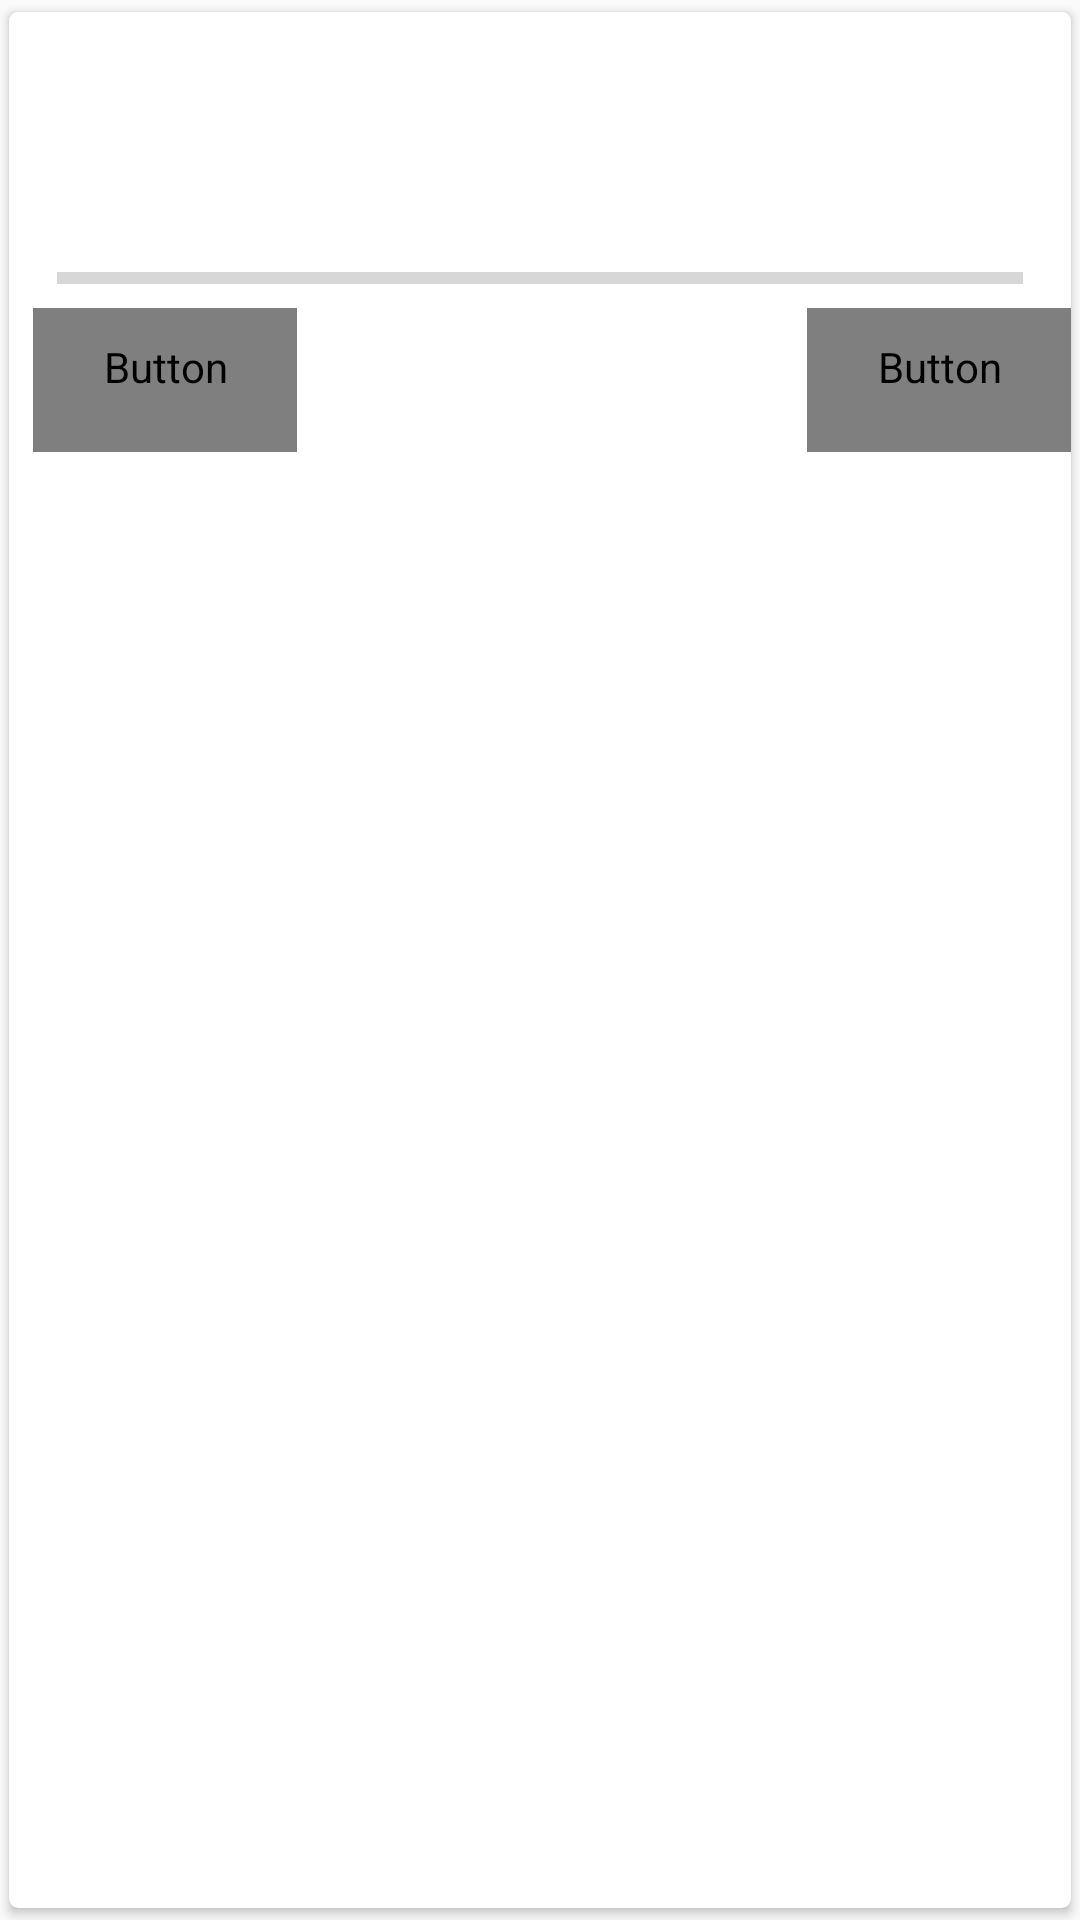

Here is an Android app screen rendered from its layout file. Give the layout XML and the strings, colors and styles it references.
<!-- AndroidManifest.xml: application theme Theme.RagnarLight -->
<!-- res/layout/card_addons_list_item.xml -->
<?xml version="1.0" encoding="utf-8"?>
<android.support.v7.widget.CardView android:id="@+id/layout_main_dev_donate_link"
    style="?attr/cardStyle"
    xmlns:android="http://schemas.android.com/apk/res/android"
    xmlns:card_view="http://schemas.android.com/apk/res-auto"
    card_view:cardCornerRadius="@dimen/card_view_radius"
    card_view:cardElevation="@dimen/shadow_height"
    card_view:cardUseCompatPadding="true">

    <RelativeLayout
        android:layout_width="match_parent"
        android:layout_height="wrap_content">

        <LinearLayout
            android:id="@+id/addon_information"
            style="@style/MainListElement"
            android:layout_width="match_parent"
            android:layout_height="wrap_content"
            android:clickable="false"
            android:orientation="vertical">

            <TextView
                android:id="@+id/title"
                android:layout_width="wrap_content"
                android:layout_height="wrap_content"
                android:textColor="?attr/textColorPrimary"
                android:textSize="18.0sp" />

            <TextView
                android:id="@+id/description"
                android:layout_width="wrap_content"
                android:layout_height="wrap_content"
                android:textColor="?attr/textColorSecondary" />

            <TextView
                android:id="@+id/size"
                android:layout_width="wrap_content"
                android:layout_height="wrap_content"
                android:textColor="?attr/textColorSecondary"
                android:textSize="10.0sp" />

            <TextView
                android:id="@+id/updatedOn"
                android:layout_width="wrap_content"
                android:layout_height="wrap_content"
                android:textColor="?attr/textColorSecondary"
                android:textSize="10.0sp" />

            <ProgressBar
                android:id="@+id/progress_bar"
                style="?android:attr/progressBarStyleHorizontal"
                android:layout_width="match_parent"
                android:layout_height="4.0dip"
                android:layout_marginTop="8dip" />
        </LinearLayout>

        <LinearLayout
            android:id="@+id/addon_links_box"
            style="?android:attr/buttonBarStyle"
            android:layout_width="match_parent"
            android:layout_height="wrap_content"
            android:layout_below="@id/addon_information"
            android:orientation="vertical">

            <RelativeLayout
                android:layout_width="wrap_content"
                android:layout_height="wrap_content"
                android:layout_gravity="bottom">

                <include layout="@layout/ota_addon_download_button" />

                <include layout="@layout/ota_addon_cancel_button" />

                <include layout="@layout/ota_addon_delete_button" />
            </RelativeLayout>
        </LinearLayout>
    </RelativeLayout>

</android.support.v7.widget.CardView>
<!-- res/layout/ota_addon_download_button.xml (included above) -->
<?xml version="1.0" encoding="utf-8"?>
<Button android:id="@+id/download_button"
    style="?android:attr/borderlessButtonStyle"
    xmlns:android="http://schemas.android.com/apk/res/android"
    android:layout_width="wrap_content"
    android:layout_height="wrap_content"
    android:layout_alignParentLeft="true"
    android:layout_alignParentStart="true"
    android:layout_marginLeft="8.0dip"
    android:layout_marginStart="8.0dip"
    android:text="@string/download"
    android:textColor="?attr/colorHoloBlue"
    android:textSize="14sp" />
<!-- res/layout/ota_addon_cancel_button.xml (included above) -->
<?xml version="1.0" encoding="utf-8"?>
<Button android:id="@+id/cancel_button"
    style="?android:attr/borderlessButtonStyle"
    xmlns:android="http://schemas.android.com/apk/res/android"
    android:layout_width="wrap_content"
    android:layout_height="wrap_content"
    android:layout_alignParentLeft="true"
    android:layout_alignParentStart="true"
    android:layout_marginLeft="8.0dip"
    android:layout_marginStart="8.0dip"
    android:text="@string/cancel"
    android:textColor="?attr/colorHoloBlue"
    android:textSize="14sp" />
<!-- res/layout/ota_addon_delete_button.xml (included above) -->
<?xml version="1.0" encoding="utf-8"?>
<Button android:id="@+id/delete_button"
    style="?android:attr/borderlessButtonStyle"
    xmlns:android="http://schemas.android.com/apk/res/android"
    android:layout_width="wrap_content"
    android:layout_height="wrap_content"
    android:layout_alignParentEnd="true"
    android:layout_alignParentRight="true"
    android:layout_marginLeft="8.0dip"
    android:layout_marginStart="8.0dip"
    android:text="@string/delete"
    android:textColor="?attr/colorHoloBlue"
    android:textSize="14sp" />
<!-- resources referenced by this layout -->
<resources>
  <dimen name="card_view_radius">4dp</dimen>
  <dimen name="shadow_height">3dp</dimen>
  <string name="cancel">Cancel</string>
  <string name="delete">Delete</string>
  <string name="download">Download</string>
  <style name="MainListElement">
          <item name="android:clickable">true</item>
          <item name="android:background">?attr/backgroundSelector</item>
          <item name="android:paddingTop">8dp</item>
          <item name="android:paddingBottom">8dp</item>
          <item name="android:paddingLeft">16dp</item>
          <item name="android:paddingRight">16dp</item>
      </style>
  <!-- drawable holo_background_light (drawable) -->
  <?xml version="1.0" encoding="utf-8"?>
  <shape xmlns:android="http://schemas.android.com/apk/res/android"
      android:shape="rectangle">
  
      <solid android:color="#eeeeee" />
  
  </shape>
  <style name="ActionBar.Solid.RagnarLight" parent="@android:style/Widget.Holo.Light.ActionBar.Solid">
          <item name="android:background">@drawable/ab_solid_holo_light</item>
          <item name="android:backgroundStacked">@drawable/ab_stacked_solid_holo_light</item>
          <item name="android:backgroundSplit">@drawable/ab_bottom_solid_holo_light</item>
      </style>
  <color name="holo_red_light">#ffff4444</color>
  <color name="holo_green_light">#ff99cc00</color>
  <color name="holo_blue_dark">#ff0099cc</color>
  <color name="separator_light">#ffdddddd</color>
  <!-- drawable list_selector_holo_light (drawable) -->
  <?xml version="1.0" encoding="utf-8"?>
  <selector xmlns:android="http://schemas.android.com/apk/res/android" android:exitFadeDuration="@android:integer/config_shortAnimTime">
  
      <item android:drawable="@android:color/transparent" android:state_window_focused="false" />
      <item android:drawable="@drawable/list_selector_disabled_holo_light" android:state_enabled="false" android:state_focused="true" android:state_pressed="true" />
      <item android:drawable="@drawable/list_selector_disabled_holo_light" android:state_enabled="false" android:state_focused="true" />
      <item android:drawable="@drawable/list_selector_background_transition_holo_light" android:state_focused="true" android:state_pressed="true" />
      <item android:drawable="@drawable/list_selector_background_transition_holo_light" android:state_focused="false" android:state_pressed="true" />
      <item android:drawable="@drawable/list_focused_holo_light" android:state_focused="true" />
  
  </selector>
  <color name="card_background_holo_light">@color/white</color>
  <style name="CardStyle.Light" parent="@style/CardView.Light">
          <item name="android:layout_width">match_parent</item>
          <item name="android:layout_height">wrap_content</item>
          <item name="android:layout_gravity">center</item>
          <item name="android:paddingTop">16dp</item>
          <item name="android:paddingBottom">16dp</item>
          <item name="cardBackgroundColor">?attr/cardBackground</item>
      </style>
  <color name="black">#ff000000</color>
  <color name="dark_grey">#ff333333</color>
  <!-- drawable list_selector_background_transition_holo_light (drawable) -->
  <?xml version="1.0" encoding="utf-8"?>
  <transition xmlns:android="http://schemas.android.com/apk/res/android">
  
      <item android:drawable="@drawable/list_pressed_holo_light" />
      <item android:drawable="@drawable/list_longpressed_holo_light" />
  
  </transition>
  <color name="white">#ffffffff</color>
</resources>
